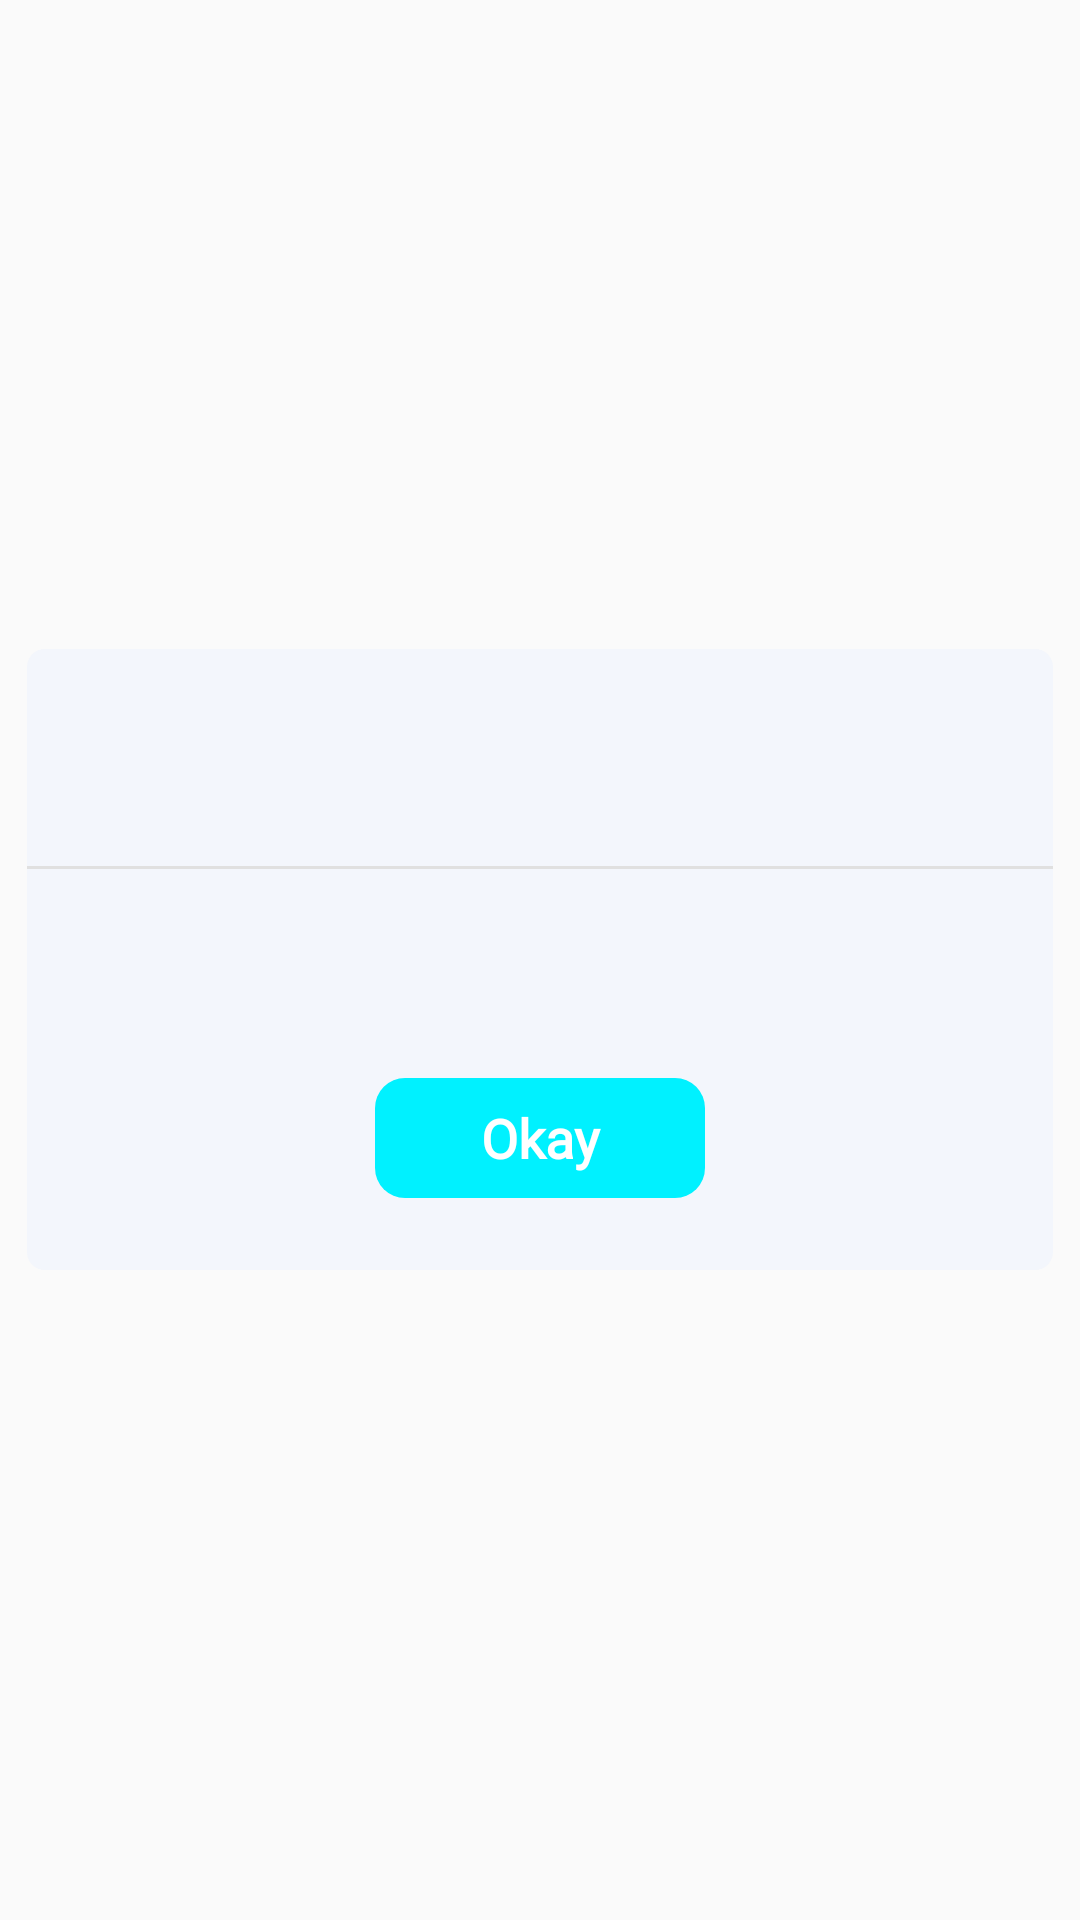

Produce the Android XML layout that renders to this screen, including the resource entries it uses.
<!-- AndroidManifest.xml: application theme AppTheme -->
<!-- res/layout/alert_dialog.xml -->
<?xml version="1.0" encoding="utf-8"?>
<FrameLayout xmlns:android="http://schemas.android.com/apk/res/android"
    xmlns:app="http://schemas.android.com/apk/res-auto"
    xmlns:tools="http://schemas.android.com/tools"
    android:id="@+id/frameLayout2"
    android:layout_width="match_parent"
    android:layout_height="match_parent">

    <androidx.constraintlayout.widget.ConstraintLayout
        android:id="@+id/back_pane"
        android:layout_width="match_parent"
        android:layout_height="wrap_content"
        android:layout_gravity="center"
        android:background="@drawable/custom_dialog_background_drawable_inset">

        <TextView
            android:id="@+id/title_text"
            android:layout_width="0dp"
            android:layout_height="wrap_content"
            android:layout_marginTop="24dp"
            android:layout_marginEnd="6dp"
            android:layout_marginRight="6dp"
            android:fontFamily="@font/helvetica_65_medium"
            android:gravity="center"
            android:textColor="@color/black"
            android:textSize="18sp"
            android:textStyle="bold"
            app:layout_constraintEnd_toEndOf="parent"
            app:layout_constraintHorizontal_weight="1"
            app:layout_constraintStart_toStartOf="parent"
            app:layout_constraintTop_toTopOf="parent"
            tools:text="Change your password" />

        <View
            android:id="@+id/view_divider"
            android:layout_width="match_parent"
            android:layout_height="1dp"
            android:layout_marginTop="24dp"
            android:background="#E0E0E0"
            app:layout_constraintEnd_toEndOf="parent"
            app:layout_constraintStart_toStartOf="parent"
            app:layout_constraintTop_toBottomOf="@+id/title_text" />


        <TextView
            android:id="@+id/discription_text"
            android:layout_width="0dp"
            android:layout_height="wrap_content"
            android:layout_marginStart="24dp"
            android:layout_marginTop="24dp"
            android:layout_marginEnd="24dp"
            android:fontFamily="@font/helvetica_45_light"
            android:gravity="center"
            android:textColor="@color/black"
            android:textSize="@dimen/popup_msg_size"
            app:layout_constraintEnd_toEndOf="parent"
            app:layout_constraintStart_toStartOf="parent"
            app:layout_constraintTop_toBottomOf="@+id/view_divider"
            tools:text="A password reset link has been sent to you email" />


        <androidx.appcompat.widget.AppCompatButton
            android:id="@+id/done_button"
            style="?android:attr/borderlessButtonStyle"
            android:layout_width="110dp"
            android:layout_height="40dp"
            android:layout_marginStart="24dp"
            android:layout_marginTop="24dp"
            android:layout_marginEnd="24dp"
            android:layout_marginBottom="24dp"
            android:background="@drawable/rounded_blue"
            android:fontFamily="@font/helvetica_65_medium"
            android:text="@string/okay"
            android:textAllCaps="false"
            android:textColor="@color/white"
            android:textSize="18sp"
            android:textStyle="bold"
            app:layout_constraintBottom_toBottomOf="parent"
            app:layout_constraintEnd_toEndOf="parent"
            app:layout_constraintStart_toStartOf="parent"
            app:layout_constraintTop_toBottomOf="@+id/discription_text" />

        <androidx.constraintlayout.widget.Group
            android:id="@+id/no_title_group"
            android:layout_width="wrap_content"
            android:layout_height="wrap_content"
            app:constraint_referenced_ids="view_divider,title_text" />


    </androidx.constraintlayout.widget.ConstraintLayout>
</FrameLayout>
<!-- resources referenced by this layout -->
<resources>
  <color name="black">#000000</color>
  <color name="white">#FFFFFF</color>
  <dimen name="popup_msg_size">16sp</dimen>
  <!-- drawable custom_dialog_background_drawable_inset (drawable) -->
  <?xml version="1.0" encoding="utf-8"?>
  <inset xmlns:android="http://schemas.android.com/apk/res/android"
      android:drawable="@drawable/custom_dialog_background_drawable"
      android:insetLeft="@dimen/dp_9"
      android:insetRight="@dimen/dp_9"></inset>
  <!-- drawable rounded_blue (drawable) -->
  <?xml version="1.0" encoding="utf-8"?>
  <shape xmlns:android="http://schemas.android.com/apk/res/android"
      android:shape="rectangle">
  
      <solid android:color="#00F1FF" />
      <corners android:radius="10dp" />
  
  </shape>
  <string name="okay">Okay</string>
  <style name="AppTheme" parent="Theme.AppCompat.Light.NoActionBar">
          
          <item name="colorPrimary">@color/colorPrimary</item>
          <item name="colorPrimaryDark">@color/colorPrimaryDark</item>
          <item name="colorAccent">@color/colorAccent</item>
      </style>
  <!-- drawable custom_dialog_background_drawable (drawable) -->
  <?xml version="1.0" encoding="utf-8"?>
  <shape xmlns:android="http://schemas.android.com/apk/res/android"
      android:shape="rectangle">
  
      <solid android:color="#F3F6FC" />
      <corners android:radius="6dp" />
  
  </shape>
  <dimen name="dp_9">9dp</dimen>
  <color name="colorPrimary">#00ADFF</color>
  <color name="colorPrimaryDark">#00ADFF</color>
  <color name="colorAccent">#03DAC5</color>
</resources>
